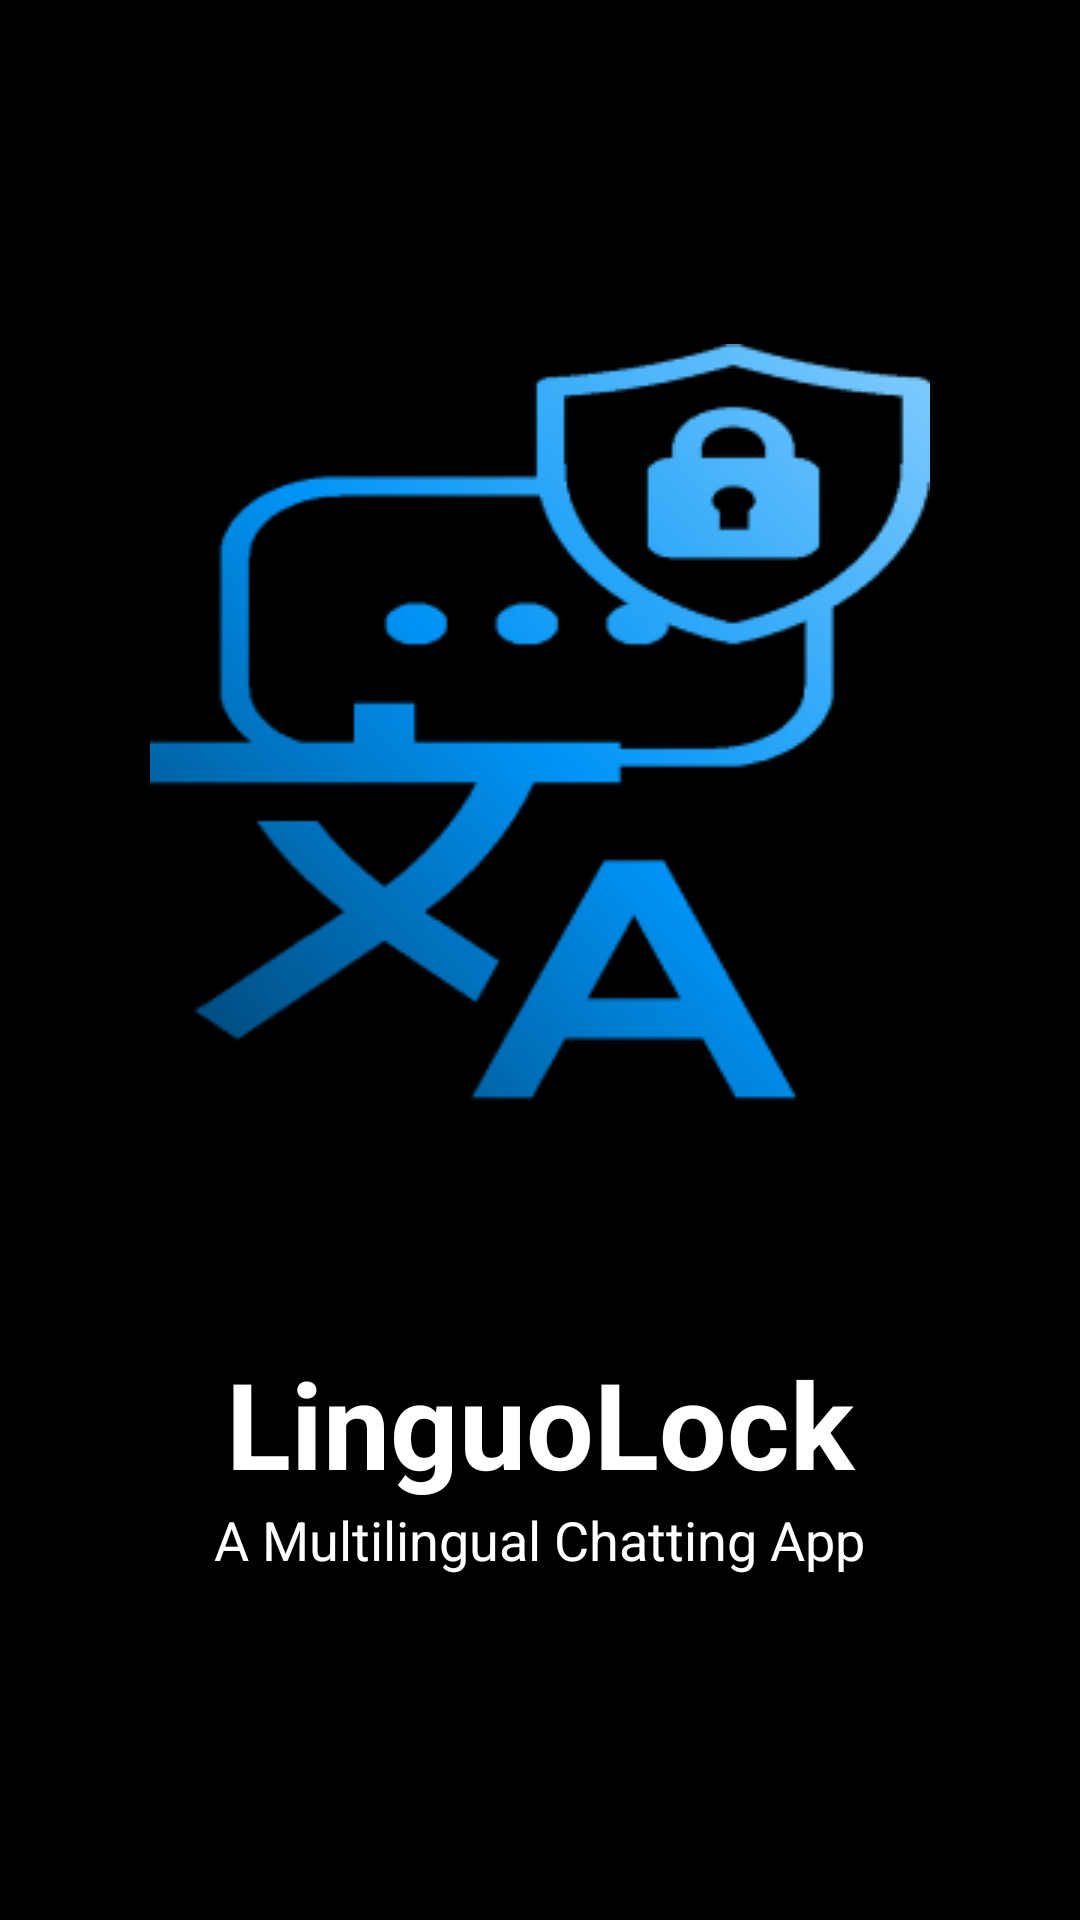

Produce the Android XML layout that renders to this screen, including the resource entries it uses.
<!-- AndroidManifest.xml: application theme Theme.ChitChat -->
<!-- res/layout/activity_splash.xml -->
<?xml version="1.0" encoding="utf-8"?>
    <LinearLayout xmlns:android="http://schemas.android.com/apk/res/android"
        xmlns:app="http://schemas.android.com/apk/res-auto"
        xmlns:tools="http://schemas.android.com/tools"
        android:layout_width="match_parent"
        android:layout_height="match_parent"
        android:orientation="vertical"
        android:layout_gravity="center"
        android:gravity="center"
        android:background="@color/my_background"
        tools:context=".SplashActivity">

        <ImageView
            android:id="@+id/imageView"
            android:layout_width="260dp"
            android:layout_height="253dp"
            android:src="@drawable/group" />

        <TextView
            android:id="@+id/textView1"
            android:layout_width="match_parent"
            android:layout_height="wrap_content"
            android:layout_gravity="center"
            android:layout_marginTop="80dp"
            android:text="LinguoLock"
            android:textAlignment="center"
            android:textColor="@color/white"
            android:textSize="40dp"
            android:textStyle = "bold" />

        <TextView
            android:id="@+id/textView2"
            android:layout_width="wrap_content"
            android:layout_height="wrap_content"
            android:layout_gravity="center"
            android:text="A Multilingual Chatting App"
            android:textAlignment="center"
            android:textColor="@color/white"
            android:textSize="18dp"/>




    </LinearLayout>
<!-- resources referenced by this layout -->
<resources>
  <color name="my_background">#000000</color>
  <color name="white">#FFFFFFFF</color>
  <!-- drawable group: png bitmap (drawable, 27313 bytes) -->
  <style name="Theme.ChitChat" parent="Theme.MaterialComponents.DayNight.NoActionBar">
          
          <item name="colorPrimary">@color/my_primary</item>
          <item name="colorPrimaryVariant">@color/my_primary</item>
          <item name="colorOnPrimary">@color/white</item>
          
          <item name="colorSecondary">@color/my_secondary</item>
          <item name="colorSecondaryVariant">@color/my_secondary</item>
          <item name="colorOnSecondary">@color/black</item>
          
          <item name="android:statusBarColor">?attr/colorPrimaryVariant</item>
          
          <item name="android:windowBackground">@color/off_white</item>
      </style>
  <color name="my_primary">#0099FF</color>
  <color name="my_secondary">#FFF03738</color>
  <color name="black">#000000</color>
  <color name="off_white">#FDFDFD</color>
</resources>
